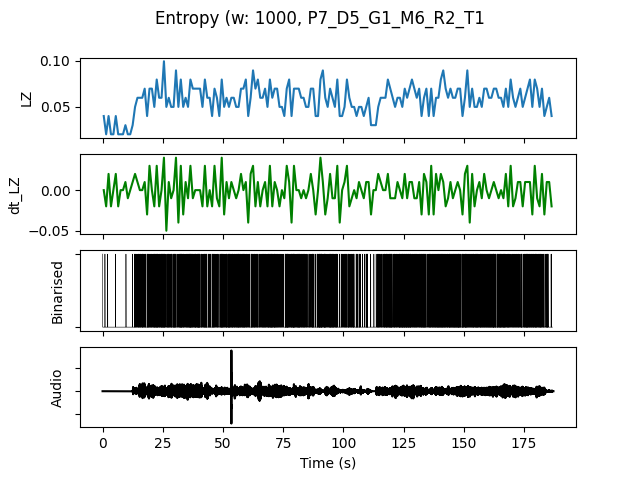

Source data for this figure (header and first rows):
, t0, LZ, dt_LZ, IOI, nCounts
0.0, 0.0, 0.03986, 0.0, 500.0, 2
1.0, 1.0, 0.01993, -0.01993, 0.0, 0
2.0, 2.0, 0.03986, 0.01993, 1000, 1
3.0, 3.0, 0.01993, -0.01993, 0.0, 0
4.0, 4.0, 0.01993, 0.0, 0.0, 0
5.0, 5.0, 0.03986, 0.01993, 1000, 1
6.0, 6.0, 0.01993, -0.01993, 0.0, 0
7.0, 7.0, 0.01993, 0.0, 0.0, 0
8.0, 8.0, 0.01993, 0.0, 0.0, 0
9.0, 9.0, 0.0299, 0.009966, 1000, 1
10.0, 10.0, 0.01993, -0.009966, 0.0, 0
11.0, 11.0, 0.01993, 0.0, 0.0, 0
12.0, 12.0, 0.0299, 0.009966, 1000, 1
13.0, 13.0, 0.04983, 0.01993, 250.0, 4
14.0, 14.0, 0.05979, 0.009966, 250.0, 4
15.0, 15.0, 0.05979, 0.0, 250.0, 4
16.0, 16.0, 0.05979, 0.0, 250.0, 4
17.0, 17.0, 0.06976, 0.009966, 200.0, 5
18.0, 18.0, 0.03986, -0.0299, 333.3, 3
19.0, 19.0, 0.06976, 0.0299, 250.0, 4
20.0, 20.0, 0.06976, 0.0, 250.0, 4
21.0, 21.0, 0.04983, -0.01993, 200.0, 5
22.0, 22.0, 0.07973, 0.0299, 166.7, 6
23.0, 23.0, 0.05979, -0.01993, 250.0, 4
24.0, 24.0, 0.05979, 0.0, 200.0, 5
25.0, 25.0, 0.09966, 0.03986, 142.9, 7
26.0, 26.0, 0.04983, -0.04983, 333.3, 3
27.0, 27.0, 0.05979, 0.009966, 200.0, 5
28.0, 28.0, 0.04983, -0.009966, 250.0, 4
29.0, 29.0, 0.04983, 0.0, 250.0, 4
30.0, 30.0, 0.08969, 0.03986, 200.0, 5
31.0, 31.0, 0.04983, -0.03986, 333.3, 3
32.0, 32.0, 0.07973, 0.0299, 142.9, 7
33.0, 33.0, 0.04983, -0.0299, 250.0, 4
34.0, 34.0, 0.05979, 0.009966, 250.0, 4
35.0, 35.0, 0.04983, -0.009966, 250.0, 4
36.0, 36.0, 0.07973, 0.0299, 142.9, 7
37.0, 37.0, 0.06976, -0.009966, 250.0, 4
38.0, 38.0, 0.06976, 0.0, 166.7, 6
39.0, 39.0, 0.06976, 0.0, 166.7, 6
40.0, 40.0, 0.06976, 0.0, 200.0, 5
41.0, 41.0, 0.04983, -0.01993, 333.3, 3
42.0, 42.0, 0.07973, 0.0299, 166.7, 6
43.0, 43.0, 0.05979, -0.01993, 333.3, 3
44.0, 44.0, 0.05979, 0.0, 166.7, 6
45.0, 45.0, 0.03986, -0.01993, 333.3, 3
46.0, 46.0, 0.06976, 0.0299, 250.0, 4
47.0, 47.0, 0.05979, -0.009966, 250.0, 4
48.0, 48.0, 0.03986, -0.01993, 500.0, 2
49.0, 49.0, 0.07973, 0.03986, 142.9, 7
50.0, 50.0, 0.04983, -0.0299, 333.3, 3
51.0, 51.0, 0.05979, 0.009966, 200.0, 5
52.0, 52.0, 0.04983, -0.009966, 166.7, 6
53.0, 53.0, 0.05979, 0.009966, 250.0, 4
54.0, 54.0, 0.05979, 0.0, 250.0, 4
55.0, 55.0, 0.04983, -0.009966, 200.0, 5
56.0, 56.0, 0.04983, 0.0, 200.0, 5
57.0, 57.0, 0.06976, 0.01993, 250.0, 4
58.0, 58.0, 0.06976, 0.0, 200.0, 5
59.0, 59.0, 0.07973, 0.009966, 200.0, 5
... 127 more rows
